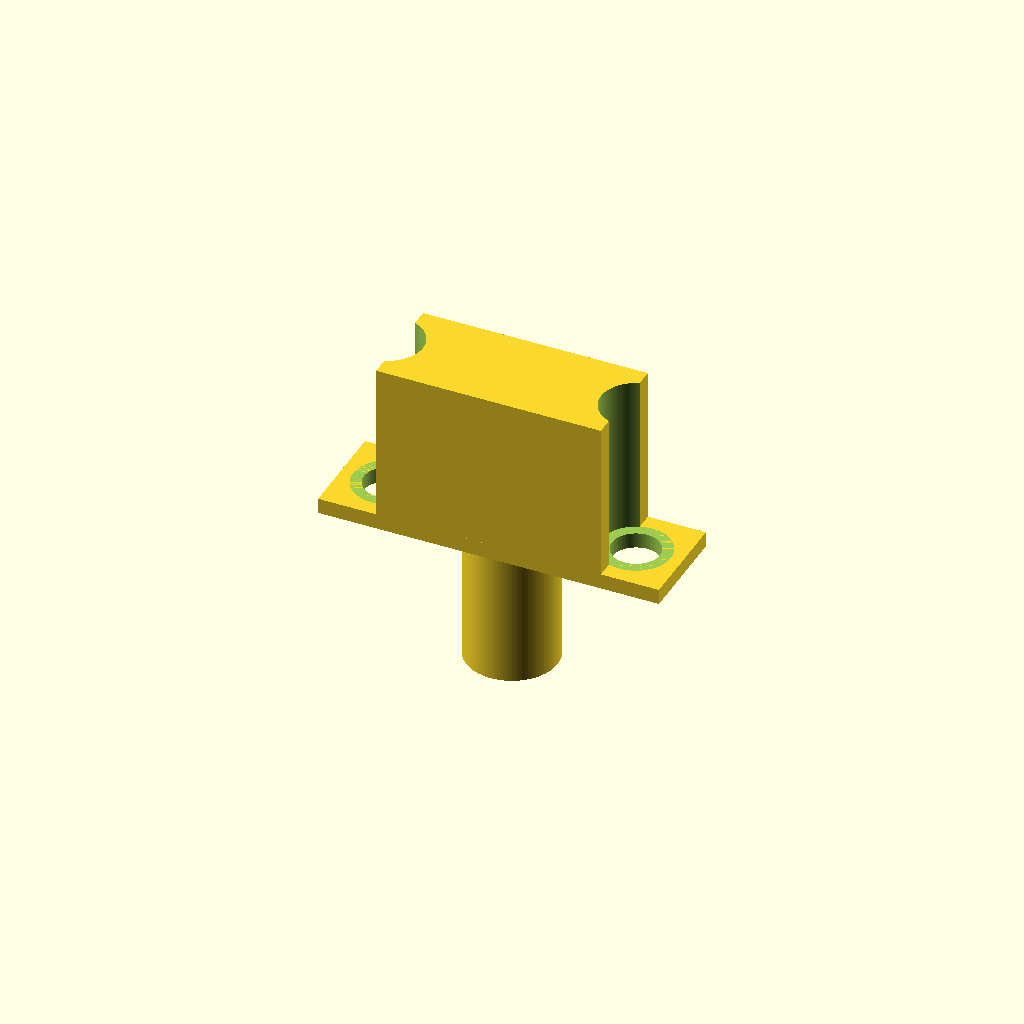
Cell 1: rendered with the file's own defaults.
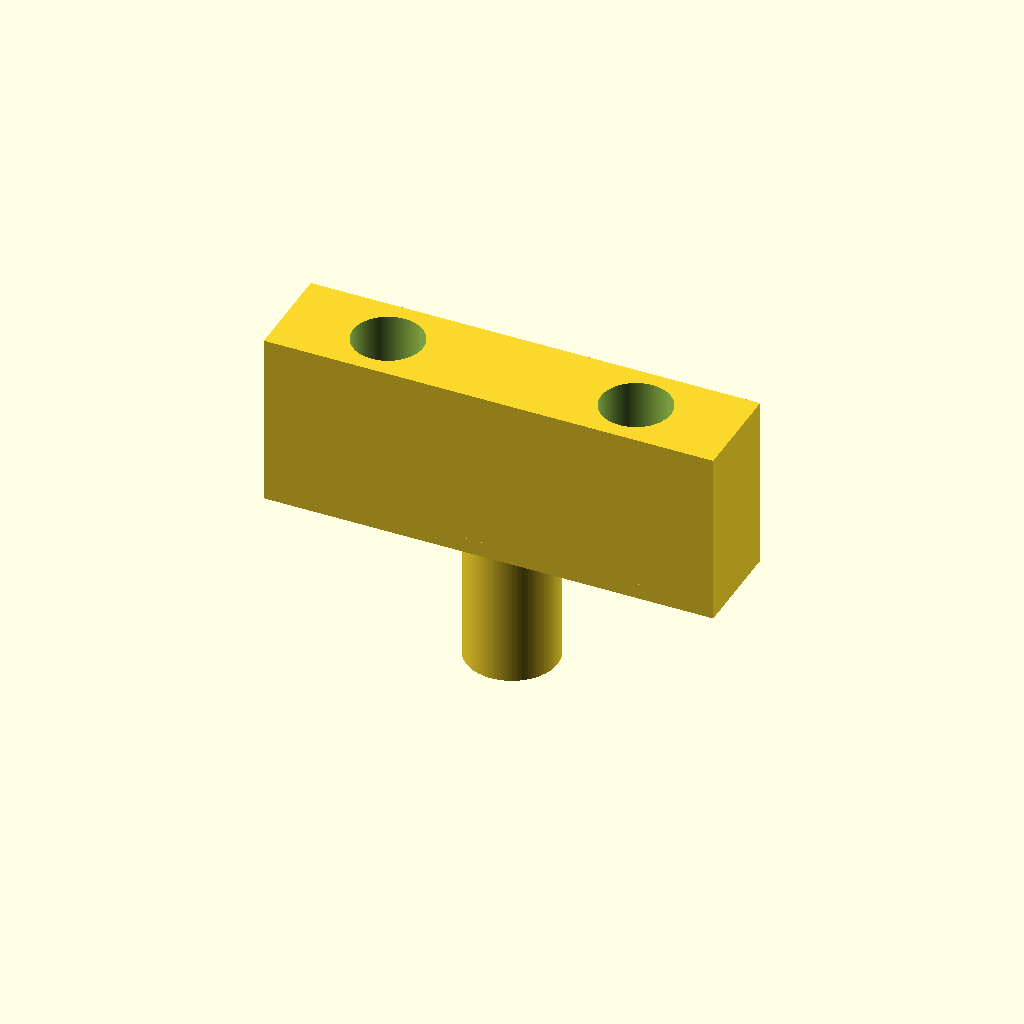
Cell 2: block_width = 58 (everything else at default).
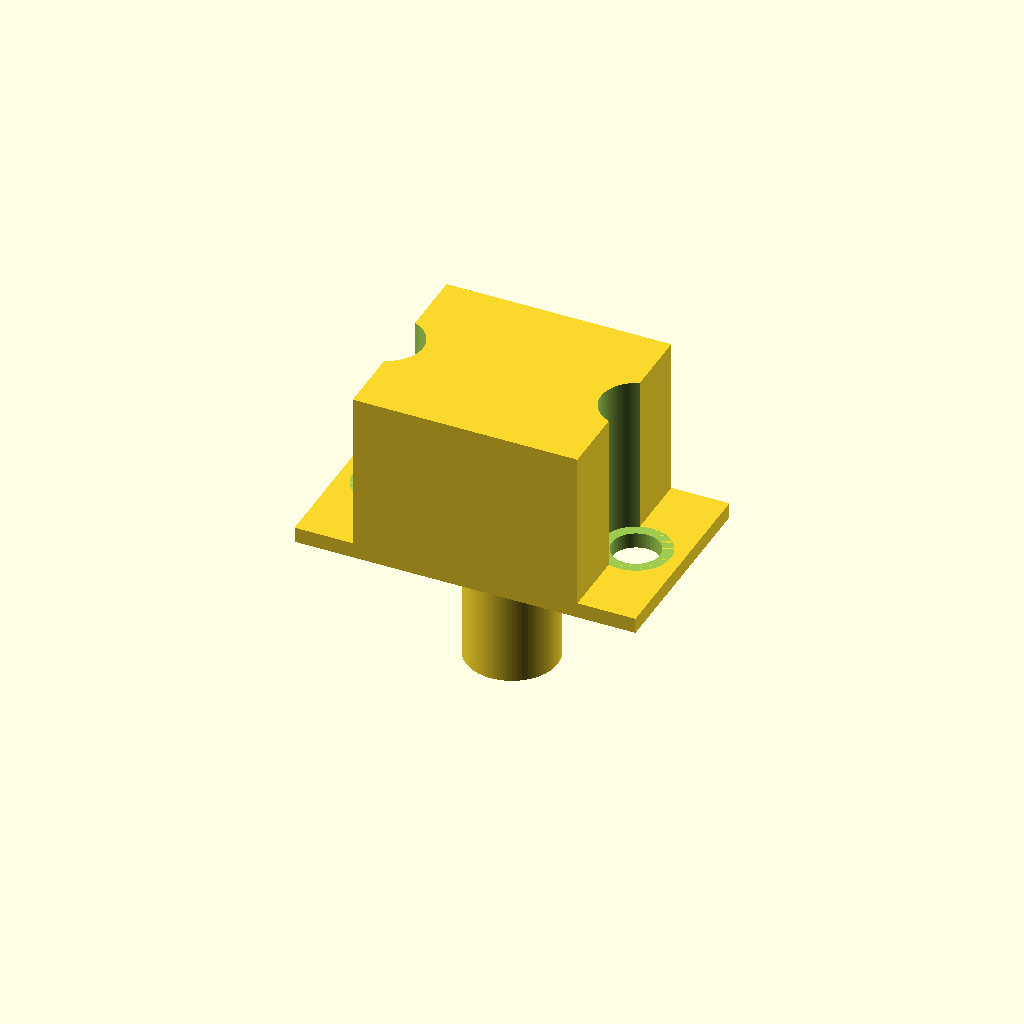
Cell 3: block_depth = 26 (everything else at default).
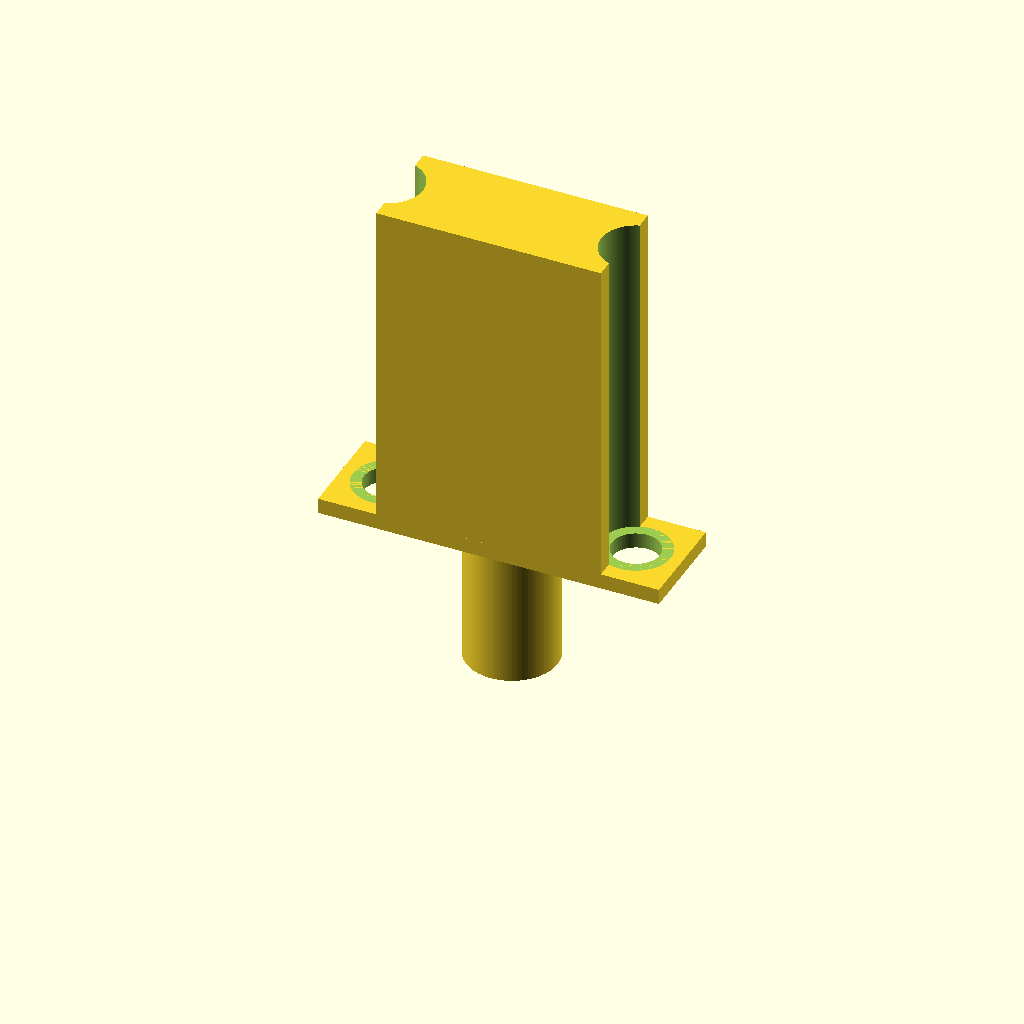
Cell 4: the same model with block_height = 45.
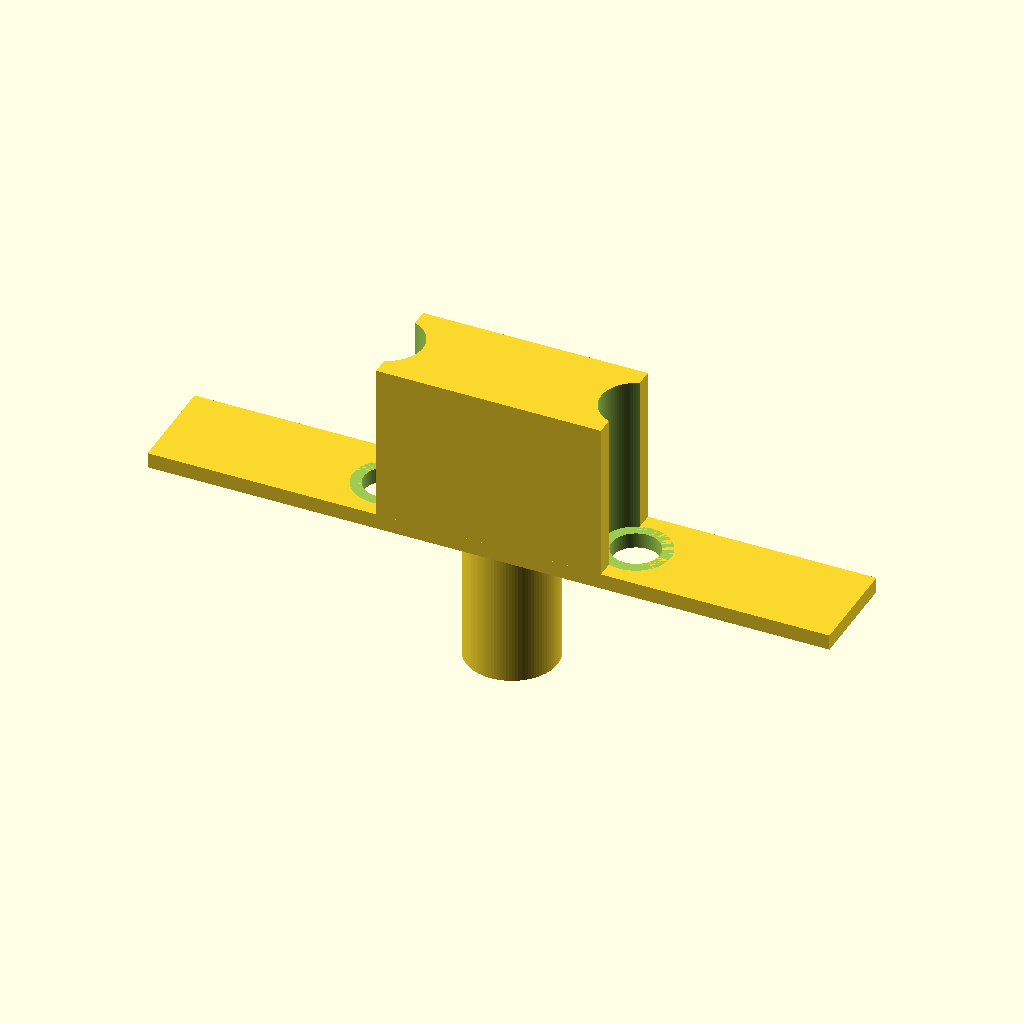
Cell 5: the same model with flange_width = 88.
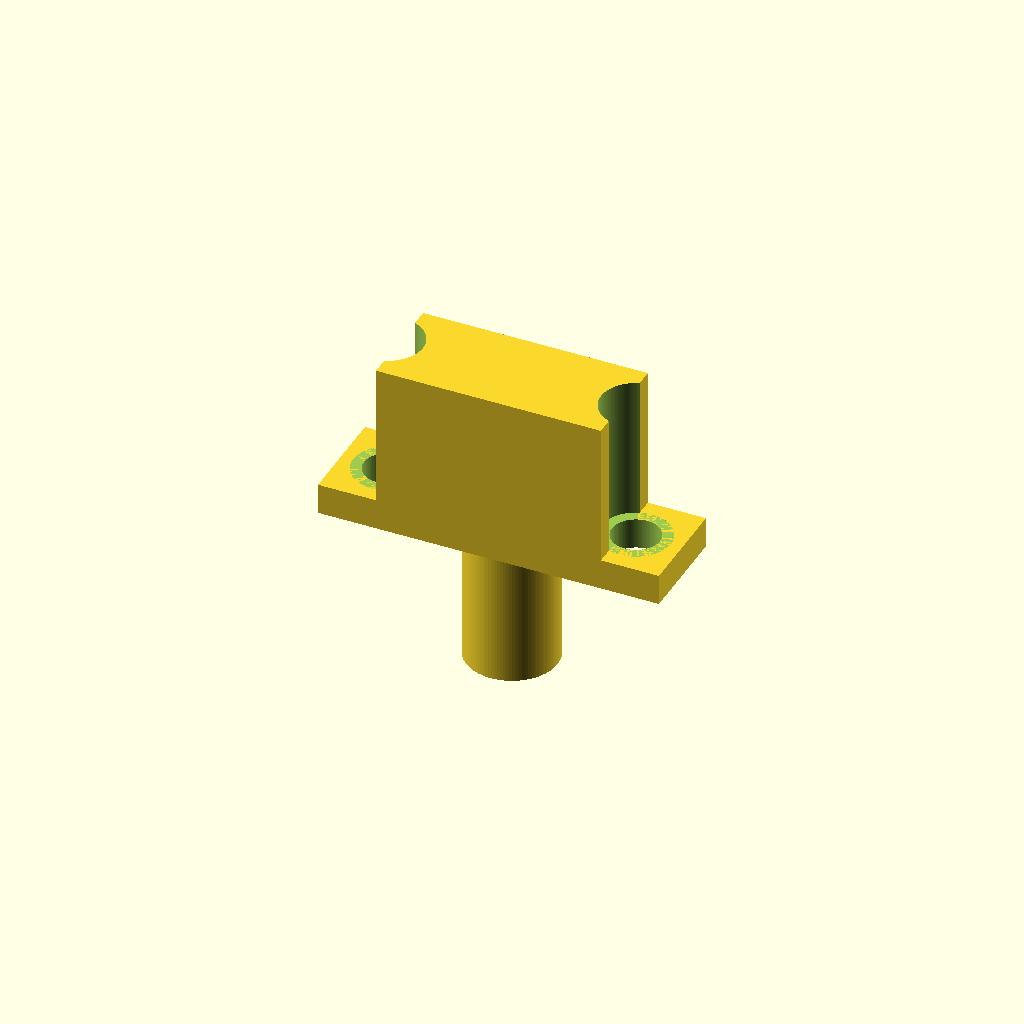
Cell 6 — flange_thick set to 4, the other parameters unchanged.
All cells are drawn from one camera (rotation 55°, 0°, 25°, orthographic, colour scheme Cornfield), so only the parameter changes between them.
The OpenSCAD source (OvenKnobFix.scad):
/*
Parametric LG Stove Knob Replacement
------------------------------------
A durable replacement block for LG oven/stove knobs. 

PRINT ORIENTATION IS CRITICAL: Lay the block completely flat on its side 
so the layer lines run longitudinally down the column. Do NOT print upright.
Use ABS, ASA, or PC (Do not use PLA or PETG for the main body).

Customizable Variables:
*/

$fn = 100;

// --- Block Body Dimensions ---
block_width = 29;    // Total length of the recessed block
block_depth = 13;    // Width of the block
block_height = 22.5; // Total depth including the ledge

// --- Mounting Flanges (Ledge) ---
flange_width = 44;   // Total tip-to-tip width across both ears
flange_thick = 2;    // Ledge thickness
screw_spacing = 32;  // Center-to-center distance of screw holes
screw_dia = 6.2;       // Diameter of the screw holes
post_clearance_dia = 9; // Diameter of the screw post clearance

// --- Extended Column ---
col_dia = 11.75;       // MUST clear the hole in the metal backplate
col_reach = 17.5;      // Extension distance to reach the stove peg

// --- D-Shaft Socket ---
d_dia = 6.2;         // Diameter of the stove's D-shaft
d_flat = 4.7;        // Distance from the flat edge to the round edge
d_depth = 12;        // Depth of the D-shaft hole
d_angle = 90;        // Rotation angle to align the flat side

difference() {
    // --- Solid Geometry ---
    union() {
        // Main solid body
        translate([-block_width/2, -block_depth/2, 0])
            cube([block_width, block_depth, block_height]);
        
        // Mounting flanges
        translate([-flange_width/2, -block_depth/2, 0])
            cube([flange_width, block_depth, flange_thick]);
            
        // Extended central column
        translate([0, 0, -col_reach])
            cylinder(d=col_dia, h=col_reach + 0.1);
    }
    
    // --- Subtractions ---
    // 1. Screw holes
    translate([-screw_spacing/2, 0, -1])
        cylinder(d=screw_dia, h=block_height + 2);
    translate([screw_spacing/2, 0, -1])
        cylinder(d=screw_dia, h=block_height + 2);
        
    // 2. Clearances for the outer shell's screw posts
    translate([-screw_spacing/2, 0, flange_thick])
        cylinder(d=post_clearance_dia, h=block_height);
    translate([screw_spacing/2, 0, flange_thick])
        cylinder(d=post_clearance_dia, h=block_height);
        
    // 3. D-Shaft Socket
    translate([0, 0, -col_reach - 1])
    rotate([0, 0, d_angle])
    difference() {
        cylinder(d=d_dia, h=d_depth + 1);
        translate([-d_dia/2, d_flat - (d_dia/2), -1])
            cube([d_dia, d_dia, d_depth + 3]);
    }
}
Customizer parameters (derived from the source; name, type, default, range or options):
block_width: number, default 29
block_depth: number, default 13
block_height: number, default 22.5
flange_width: number, default 44
flange_thick: number, default 2
screw_spacing: number, default 32
screw_dia: number, default 6.2
post_clearance_dia: number, default 9
col_dia: number, default 11.75
col_reach: number, default 17.5
d_dia: number, default 6.2
d_flat: number, default 4.7
d_depth: number, default 12
d_angle: number, default 90
